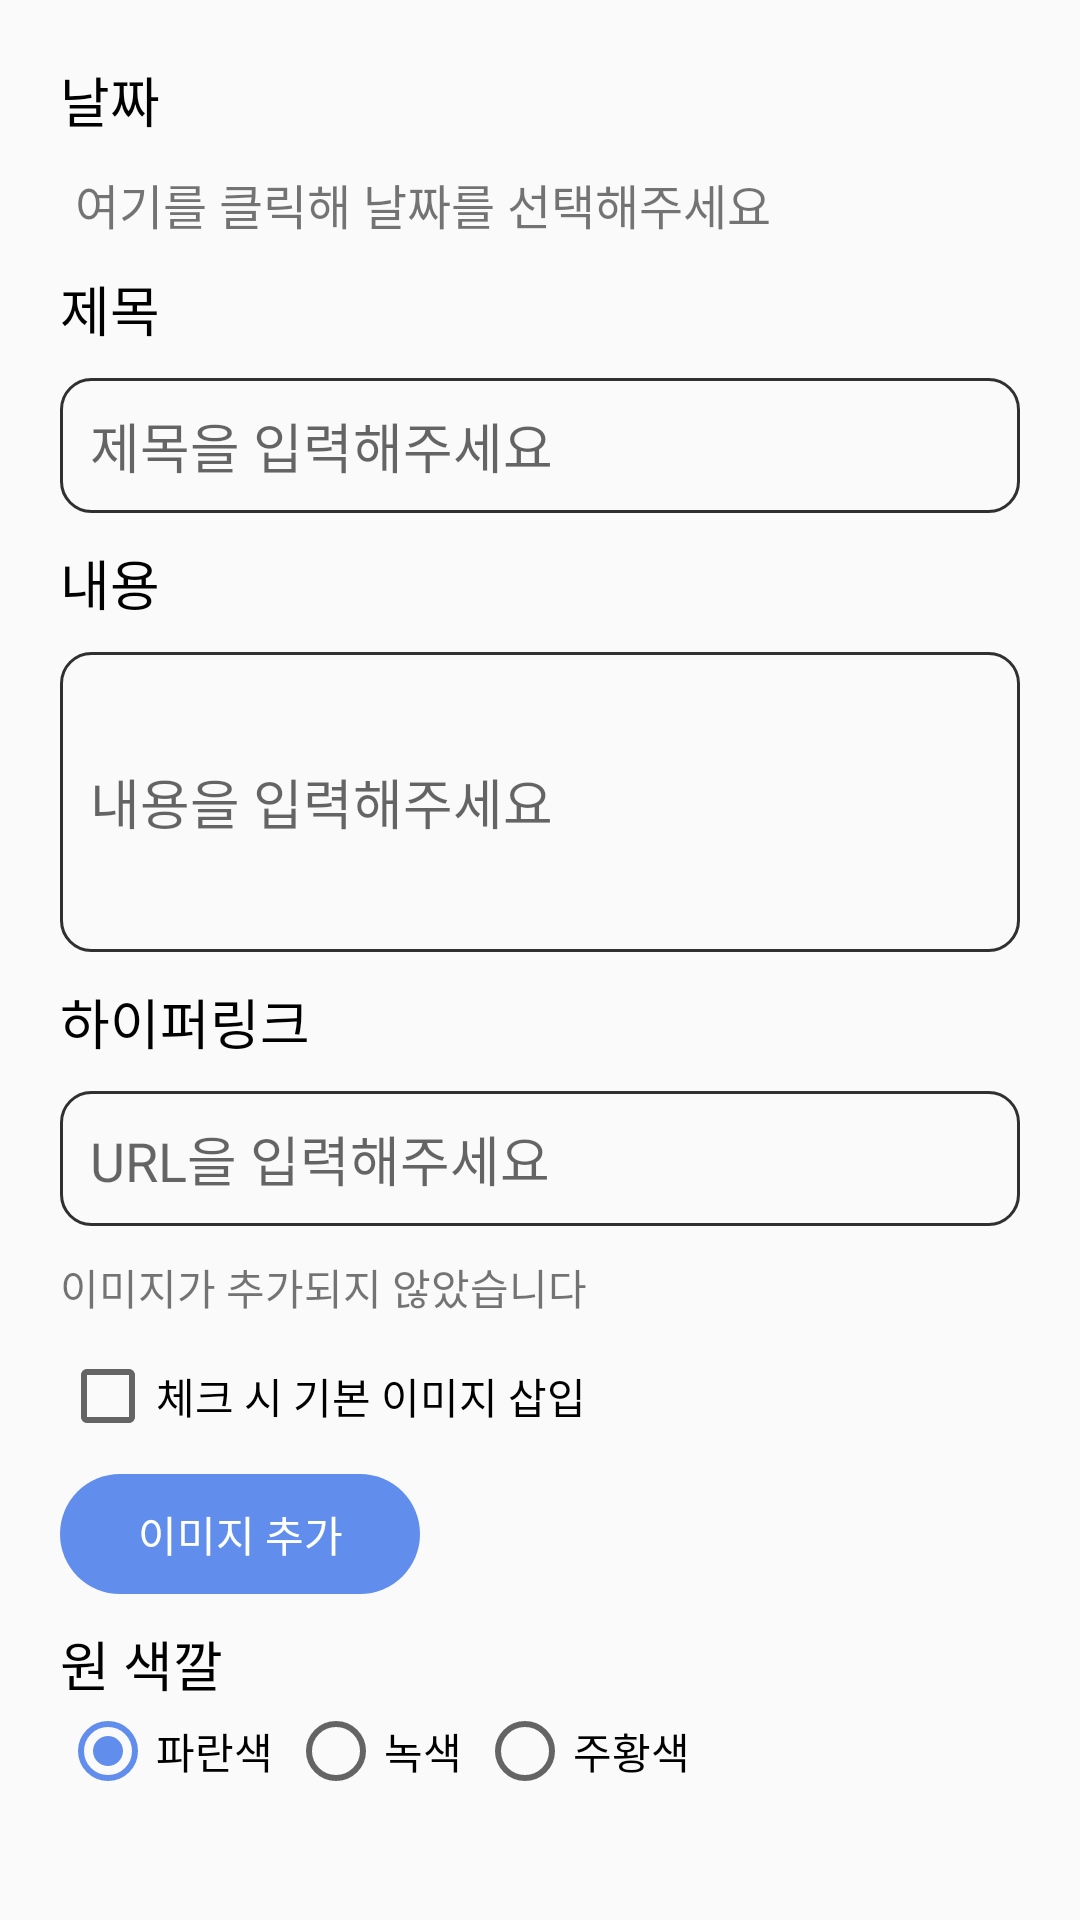

Produce the Android XML layout that renders to this screen, including the resource entries it uses.
<!-- AndroidManifest.xml: application theme Theme.Smartportfolio -->
<!-- res/layout/dialog_add_portfolio_timeline.xml -->
<?xml version="1.0" encoding="utf-8"?>
<LinearLayout xmlns:android="http://schemas.android.com/apk/res/android"
    android:orientation="vertical"
    android:layout_width="match_parent"
    android:layout_height="wrap_content"
    android:padding="20dp">

    <LinearLayout
        android:layout_width="match_parent"
        android:layout_height="wrap_content"
        android:orientation="vertical">

        <TextView
            android:layout_width="wrap_content"
            android:layout_height="wrap_content"
            android:text="@string/dialog_add_portfolio_date"
            style="@style/dialog_add_textView_title"/>

        <TextView
            android:id="@+id/tv_date"
            android:layout_marginTop="10dp"
            android:layout_width="wrap_content"
            android:layout_height="wrap_content"
            android:text="@string/dialog_add_portfolio_text_date"
            android:textSize="16dp"
            android:layout_marginLeft="5dp"/>

    </LinearLayout>

    
    <LinearLayout
        android:layout_width="match_parent"
        android:layout_height="wrap_content"
        android:layout_marginTop="10dp"
        android:orientation="vertical">

        <TextView
            android:layout_width="wrap_content"
            android:layout_height="wrap_content"
            android:text="@string/dialog_add_portfolio_title"
            style="@style/dialog_add_textView_title"/>

        <EditText
            android:id="@+id/et_title"
            android:layout_marginTop="10dp"
            android:layout_width="match_parent"
            android:layout_height="45dp"
            android:paddingLeft="10dp"
            android:hint="@string/dialog_add_portfolio_edit_title"
            android:inputType="text"
            android:background="@drawable/custom_edit_text" />
    </LinearLayout>

    
    <LinearLayout
        android:layout_width="match_parent"
        android:layout_height="wrap_content"
        android:layout_marginTop="10dp"
        android:orientation="vertical">

        <TextView
            android:layout_width="wrap_content"
            android:layout_height="wrap_content"
            android:text="@string/dialog_add_portfolio_contents"
            style="@style/dialog_add_textView_title"/>

        <EditText
            android:id="@+id/et_contents"
            android:layout_marginTop="10dp"
            android:layout_width="match_parent"
            android:layout_height="100dp"
            android:paddingLeft="10dp"
            android:hint="@string/dialog_add_portfolio_edit_contents"
            android:textAlignment="textStart"
            android:background="@drawable/custom_edit_text" />
    </LinearLayout>

    
    <LinearLayout
        android:layout_width="match_parent"
        android:layout_height="wrap_content"
        android:layout_marginTop="10dp"
        android:orientation="vertical">

        <TextView
            android:layout_width="wrap_content"
            android:layout_height="wrap_content"
            android:text="@string/dialog_add_portfolio_url"
            style="@style/dialog_add_textView_title" />

        <EditText
            android:id="@+id/et_url"
            android:layout_marginTop="10dp"
            android:layout_width="match_parent"
            android:layout_height="45dp"
            android:paddingLeft="10dp"
            android:hint="@string/dialog_add_portfolio_edit_url"
            android:inputType="text"
            android:background="@drawable/custom_edit_text" />
    </LinearLayout>

    <TextView
        android:id="@+id/tv_image"
        android:layout_width="match_parent"
        android:layout_height="wrap_content"
        android:layout_marginTop="10dp"
        android:text="@string/dialog_add_portfolio_notAdded_image"/>

    <CheckBox
        android:id="@+id/chk_image"
        android:layout_width="match_parent"
        android:layout_height="wrap_content"
        android:layout_marginTop="10dp"
        android:text="@string/dialog_add_portfolio_default_image"/>

    <Button
        android:id="@+id/btn_image"
        android:layout_width="120dp"
        android:layout_height="40dp"
        android:layout_marginTop="10dp"
        android:text="@string/dialog_add_portfolio_button_image"
        android:textColor="@color/white"
        android:background="@drawable/custom_button_round"
        android:backgroundTint="@color/user_button"/>

    <TextView
        android:layout_width="match_parent"
        android:layout_height="wrap_content"
        android:layout_marginTop="10dp"
        android:text="@string/dialog_add_portfolio_circleType"
        style="@style/dialog_add_textView_title"/>

    <RadioGroup
        android:id="@+id/rbt_circleColor"
        android:layout_width="match_parent"
        android:layout_height="60dp"
        android:orientation="horizontal">

        <RadioButton
            android:id="@+id/rbt_blue"
            android:layout_width="wrap_content"
            android:layout_height="wrap_content"
            android:checked="true"
            android:text="@string/dialog_add_portfolio_circleBlue"/>

        <RadioButton
            android:id="@+id/rbt_green"
            android:layout_width="wrap_content"
            android:layout_height="wrap_content"
            android:layout_marginLeft="5dp"
            android:text="@string/dialog_add_portfolio_circleGreen"/>

        <RadioButton
            android:id="@+id/rbt_orange"
            android:layout_width="wrap_content"
            android:layout_height="wrap_content"
            android:layout_marginLeft="5dp"
            android:text="@string/dialog_add_portfolio_circleOrange"/>

    </RadioGroup>

</LinearLayout>
<!-- resources referenced by this layout -->
<resources>
  <color name="user_button">#618eed</color>
  <color name="white">#FFFFFFFF</color>
  <!-- drawable custom_button_round (drawable) -->
  <?xml version="1.0" encoding="utf-8"?>
  <shape xmlns:android= "http://schemas.android.com/apk/res/android"
      android:shape="rectangle">
      <corners
          android:bottomLeftRadius="300dp"
          android:bottomRightRadius="300dp"
          android:topLeftRadius="300dp"
          android:topRightRadius="300dp"
          android:radius="0.1dp"/>
  </shape>
  <!-- drawable custom_edit_text (drawable) -->
  <?xml version="1.0" encoding="utf-8"?>
  <selector xmlns:android="http://schemas.android.com/apk/res/android">
      <item
          android:state_enabled="true"
          android:state_focused="true">
          <shape
              android:shape="rectangle">
              <corners
                  android:radius="10dp"/>
              <stroke
                  android:color="@color/main_color"
                  android:width="1dp"/>
          </shape>
      </item>
  
      <item
          android:state_enabled="true">
          <shape
              android:shape="rectangle">
              <corners
                  android:radius="10dp"/>
              <stroke
                  android:color="@color/user_grey"
                  android:width="1dp"/>
          </shape>
      </item>
  </selector>
  <string name="dialog_add_portfolio_button_image">이미지 추가</string>
  <string name="dialog_add_portfolio_circleBlue">파란색</string>
  <string name="dialog_add_portfolio_circleGreen">녹색</string>
  <string name="dialog_add_portfolio_circleOrange">주황색</string>
  <string name="dialog_add_portfolio_circleType">원 색깔</string>
  <string name="dialog_add_portfolio_contents">내용</string>
  <string name="dialog_add_portfolio_date">날짜</string>
  <string name="dialog_add_portfolio_default_image">체크 시 기본 이미지 삽입</string>
  <string name="dialog_add_portfolio_edit_contents">내용을 입력해주세요</string>
  <string name="dialog_add_portfolio_edit_title">제목을 입력해주세요</string>
  <string name="dialog_add_portfolio_edit_url">URL을 입력해주세요</string>
  <string name="dialog_add_portfolio_notAdded_image">이미지가 추가되지 않았습니다</string>
  <string name="dialog_add_portfolio_text_date">여기를 클릭해 날짜를 선택해주세요</string>
  <string name="dialog_add_portfolio_title">제목</string>
  <string name="dialog_add_portfolio_url">하이퍼링크</string>
  <style name="dialog_add_textView_title">
          <item name="android:textSize">18dp</item>
          <item name="android:textColor">@color/black</item>
      </style>
  <style name="Theme.Smartportfolio" parent="Theme.AppCompat.Light.NoActionBar">
          
          <item name="colorAccent">@color/user_button</item>
          <item name="colorPrimary">@color/purple_500</item>
          <item name="colorPrimaryVariant">@color/purple_700</item>
          <item name="colorOnPrimary">@color/white</item>
          
          <item name="colorSecondary">@color/teal_200</item>
          <item name="colorSecondaryVariant">@color/teal_700</item>
          <item name="colorOnSecondary">@color/black</item>
          
          <item name="android:statusBarColor" tools:targetApi="l">?attr/colorPrimaryVariant</item>
          
          <item name="android:windowTranslucentStatus">true</item>
          <item name="android:windowTranslucentNavigation">true</item>
      </style>
  <color name="main_color">#6aa2fc</color>
  <color name="user_grey">#FF303030</color>
  <color name="black">#FF000000</color>
  <color name="purple_500">#FF6200EE</color>
  <color name="purple_700">#FF3700B3</color>
  <color name="teal_200">#FF03DAC5</color>
  <color name="teal_700">#FF018786</color>
</resources>
